Run: headless pygame with SDL's dummy video driver; simulated clock (each Clock.tick advances the game by its frame time, no real sleeping); random seed 0; keys injected as events and as key.get_pressed() state; no mouse input.
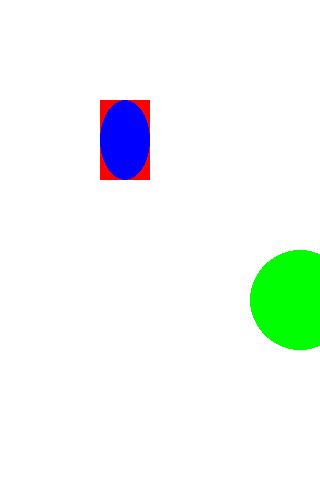
Frame 1 of 4 · flips 1–60 · no input
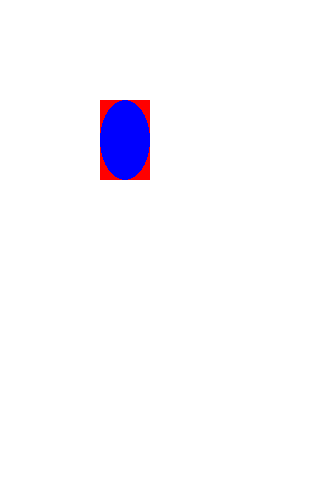
Frame 2 of 4 · flips 61–180 · tapped SPACE, RETURN · held RIGHT (→), D
Frame 3 of 4 · flips 181–300 · held DOWN (↓), S · screen unchanged from frame 2, image omitted
Frame 4 of 4 · flips 301–420 · held LEFT (←), A, UP (↑), W · screen same as frame 1, image omitted

The pygame program that drew these frames:

import pygame

SCREEN_WIDTH = 320
SCREEN_HEIGHT = 480
SCREEN_SIZE = (SCREEN_WIDTH,SCREEN_HEIGHT)
WHITE = (255,255,255)
RED = (255,0,0)
GREEN = (0,255,0)
BLUE = (0,0,255)

center_x = center_y = 300
arrow_key_status = [0,0,0,0]

def player_input(event_list):
    global arrow_key_status
    for event in event_list:
        if event.type == pygame.QUIT:
            game_over = True
            return game_over
        elif event.type == pygame.KEYDOWN:
            if event.key == pygame.K_ESCAPE:
                game_over = True
            elif event.key == pygame.K_UP:
                arrow_key_status[0] = 1
            elif event.key == pygame.K_DOWN:
                arrow_key_status[1] = 1
            elif event.key == pygame.K_LEFT:
                arrow_key_status[2] = 1
            elif event.key == pygame.K_RIGHT:
                arrow_key_status[3] = 1
        elif event.type == pygame.KEYUP:
            if event.key == pygame.K_UP:
                arrow_key_status[0] = 0
            elif event.key == pygame.K_DOWN:
                arrow_key_status[1] = 0
            elif event.key == pygame.K_LEFT:
                arrow_key_status[2] = 0
            elif event.key == pygame.K_RIGHT:
                arrow_key_status[3] = 0

def player_move():
    global center_x
    global center_y
    if arrow_key_status[0]:
        center_y -=1
    if arrow_key_status[1]:
        center_y +=1
    if arrow_key_status[2]:
        center_x -=1
    if arrow_key_status[3]:
        center_x +=1

def main():
    pygame.init()
    screen = pygame.display.set_mode(SCREEN_SIZE)
    pygame.display.set_caption('Space Shooter')

    game_over = False
    while not game_over:        
        event_list = pygame.event.get()
        game_over = player_input(event_list)
        player_move()
        
        screen.fill(WHITE)
        pygame.draw.rect(screen, RED,(100,100,50,80))
        pygame.draw.circle(screen, GREEN,(center_x,center_y),50)
        pygame.draw.ellipse(screen, BLUE, (100,100,50,80))
        pygame.display.flip()
        if game_over == True:
            pygame.display.quit()

if __name__ == '__main__':
    main()
